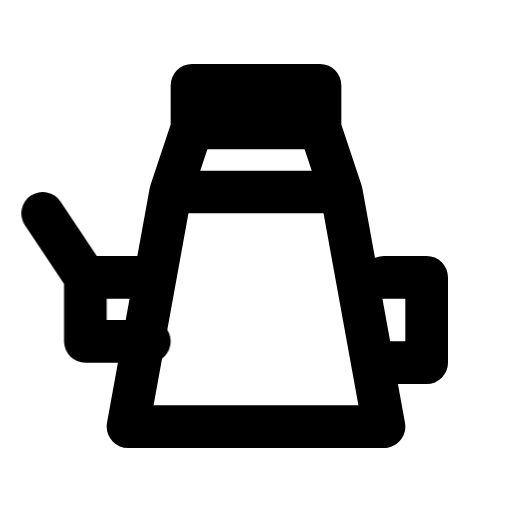
t = 0.00 s
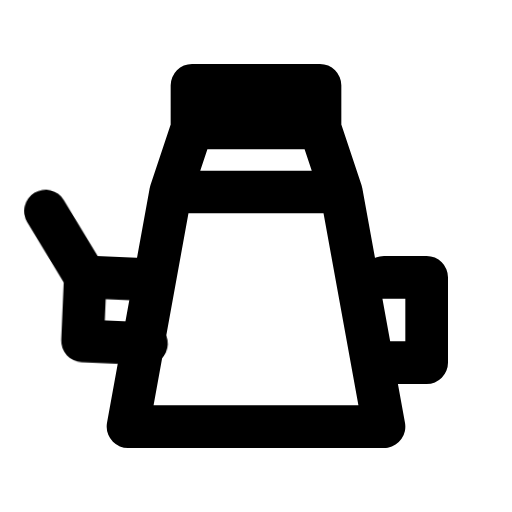
t = 0.40 s
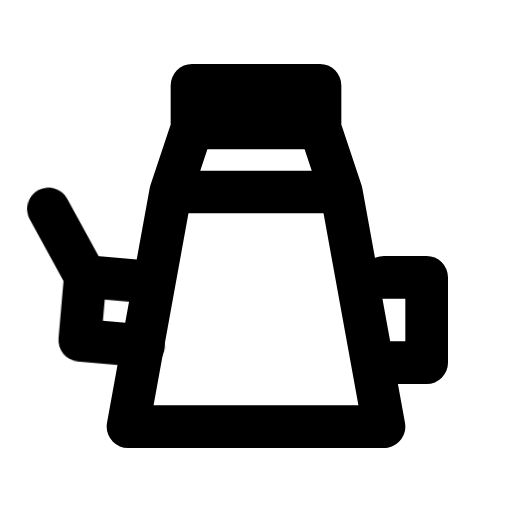
t = 0.80 s
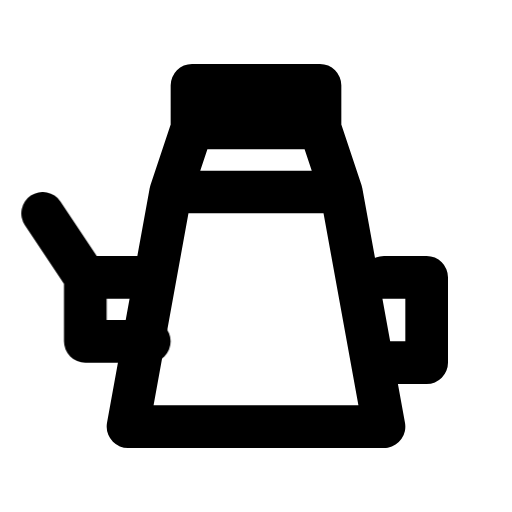
t = 1.35 s
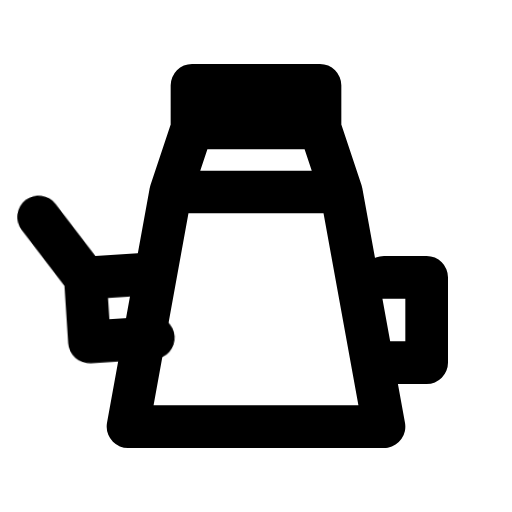
t = 1.63 s
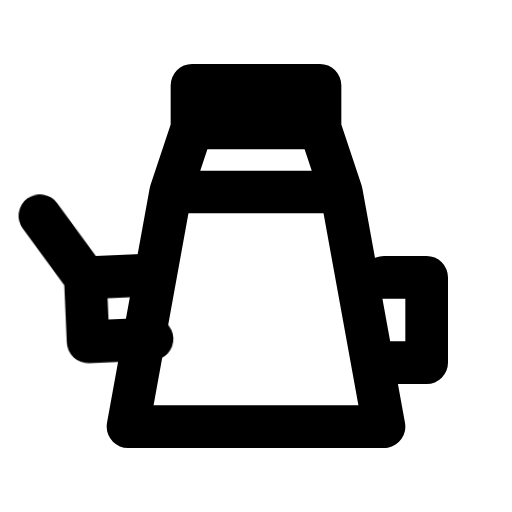
t = 2.28 s

The animated SVG that drew these frames (rendered in a browser with its animation timeline set to each time). Animation: 1 CSS @keyframes rule; one cycle of 2.65 s, repeats indefinitely.

<svg xmlns="http://www.w3.org/2000/svg" width="24" height="24" fill="none" stroke="currentColor" stroke-linecap="round" stroke-linejoin="round" stroke-width="2" viewBox="0 0 24 24">
    <!-- Generated by scripts/icon-expansion/generate.mjs -->
    <style>
        @media (prefers-reduced-motion: no-preference) {
            @keyframes ira-exp-sway { 0%, 100% { transform: none; } 30% { transform: rotate(5deg); } 72% { transform: rotate(-5deg); } }
            [data-ira-motion="kettle"] { transform-box: fill-box; transform-origin: center; animation: ira-exp-sway 2.65s ease-in-out -0s infinite; }
        }
    </style>
    <path d="M8 9h8l2 11H6zm0 0 1-3h6l1 3m-7-3V4h6v2m3 7h2v4h-2"/>
    <g data-ira-motion="kettle"><path d="M7 13H4l-2-3m2 3v3h3"/></g>
</svg>
